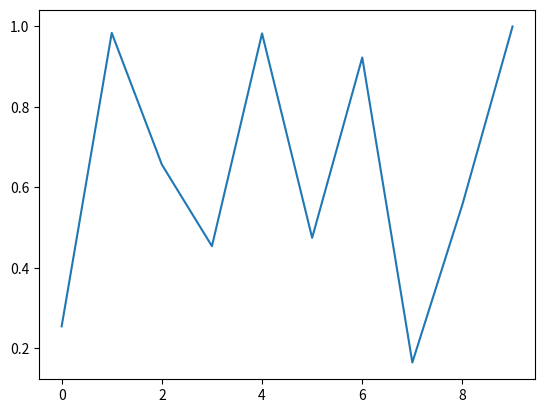
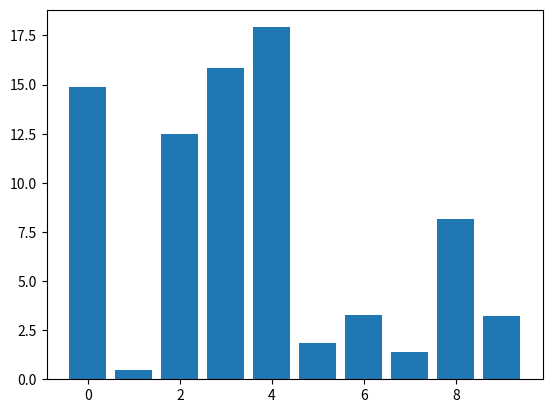

Source code (Python) for these figures, in order:
#Rectagle select and moving example

from matplotlib import pyplot as plt
import numpy as np


fig = plt.figure()
ax = fig.add_subplot(111)
ax.plot(np.random.rand(10))


class DraggableRectangle:
    def __init__(self, rect):
        self.rect = rect
        self.press = None

    def connect(self):
        'connect to all the events we need'
        self.cidpress = self.rect.figure.canvas.mpl_connect(
            'button_press_event', self.on_press)
        self.cidrelease = self.rect.figure.canvas.mpl_connect(
            'button_release_event', self.on_release)
        self.cidmotion = self.rect.figure.canvas.mpl_connect(
            'motion_notify_event', self.on_motion)

    def on_press(self, event):
        'on button press we will see if the mouse is over us and store some data'
        if event.inaxes != self.rect.axes: return

        contains, attrd = self.rect.contains(event)
        if not contains: return
        print('event contains {}', self.rect.xy)
        x0, y0 = self.rect.xy
        self.press = x0, y0, event.xdata, event.ydata

    def on_motion(self, event):
        'on motion we will move the rect if the mouse is over us'
        if self.press is None: return
        if event.inaxes != self.rect.axes: return
        x0, y0, xpress, ypress = self.press
        dx = event.xdata - xpress
        dy = event.ydata - ypress
        #print 'x0=%f, xpress=%f, event.xdata=%f, dx=%f, x0+dx=%f'%(x0, xpress, event.xdata, dx, x0+dx)
        self.rect.set_x(x0+dx)
        self.rect.set_y(y0+dy)

        self.rect.figure.canvas.draw()


    def on_release(self, event):
        'on release we reset the press data'
        self.press = None
        self.rect.figure.canvas.draw()

    def disconnect(self):
        'disconnect all the stored connection ids'
        self.rect.figure.canvas.mpl_disconnect(self.cidpress)
        self.rect.figure.canvas.mpl_disconnect(self.cidrelease)
        self.rect.figure.canvas.mpl_disconnect(self.cidmotion)

fig = plt.figure()
ax = fig.add_subplot(111)
rects = ax.bar(range(10), 20*np.random.rand(10))
drs = []
for rect in rects:
    dr = DraggableRectangle(rect)
    dr.connect()
    drs.append(dr)

plt.show()
